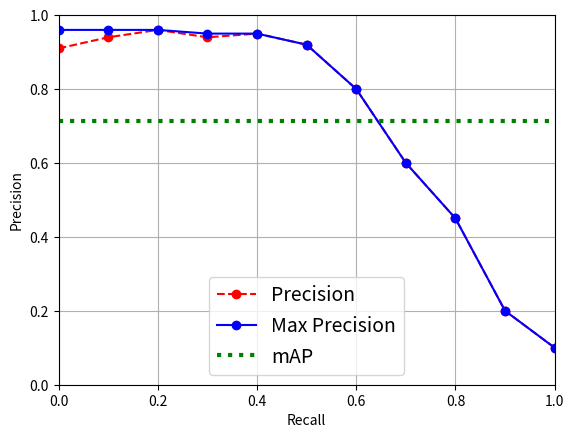

The matplotlib source for this figure:
# -*- coding: utf-8 -*-
"""
Created on Sat Aug 22 21:33:40 2020

[redacted]
"""


'''
The task of classifying and localizing multiple objects in an image is called object
detection. Until a few years ago, a common approach was to take a CNN that was
trained to classify and locate a single object, then slide it across the image, hence
the name sliding window. Moreover, since objects can have varying sizes, you would also 
slide the CNN across regions of different sizes.

This technique is fairly straightforward, but as you can see it will detect the same
object multiple times, at SLIGHTLY different positions. Some post-processing will then
be needed to get rid of all the unnecessary bounding boxes. A common approach for
this is called non-max suppression.

Here’s how you do it:
1-  First, you need to add an extra objectness output to your CNN, to estimate the
    probability that a flower is indeed present in the image (alternatively, you could
    add a “no-flower” class, but this usually does not work as well). It must use the
    sigmoid activation function, and you can train it using binary cross-entropy loss.
    Then get rid of all the bounding boxes for which the objectness score is below some 
    threshold: this will drop all the bounding boxes that don’t actually contain a flower.
    
2-  Find the bounding box with the highest objectness score and get rid of all the
    other bounding boxes that overlap a lot with it (e.g., with an IoU greater than 60%).

3-  Repeat step two until there are no more bounding boxes to get rid of.
'''

'''
Sliding window works pretty well, but it requires running the CNN many times 
(slide it across the entire image + slide it for different window size), 
so it is quite slow. Fortunately, there is a much faster way to slide a CNN across 
an image: using a fully convolutional network (FCN).
'''


'''
Fully Convolutional Networks (FCN)
---------------------------------
The idea of FCNs was first introduced in a 2015 paper25 by Jonathan Long et al., for
semantic segmentation (the task of classifying every pixel in an image according to
the class of the object it belongs to). The authors pointed out that you could replace
the dense layers at the top of a CNN by convolutional layers. To understand this, let’s
look at an example: suppose a dense layer with 200 neurons sits on top of a convolutional
layer that outputs 100 feature maps, each of size 7 × 7 (this is the feature map
size, not the kernel size). Each neuron will compute a weighted sum of all 100 × 7 × 7
activations from the convolutional layer (plus a bias term). Now let’s see what happens
if we replace the dense layer with a convolutional layer using 200 filters, each of
size 7 × 7, and with "valid" padding. This layer will output 200 feature maps, each 1
× 1 (since the kernel is exactly the size of the input feature maps and we are using
"valid" padding). In other words, it will output 200 numbers, just like the dense
layer did; and if you look closely at the computations performed by a convolutional
layer, you will notice that these numbers will be precisely the same as those the dense
layer produced. The only difference is that the dense layer’s output was a tensor of
shape [batch size, 200], while the convolutional layer will output a tensor of shape
[batch size, 1, 1, 200].

(To convert a dense layer to a convolutional layer, the number of filters
in the convolutional layer must be equal to the number of units
in the dense layer, the filter size must be equal to the size of the
input feature maps, and you must use "valid" padding. The stride
may be set to 1 or more, as we will see shortly.)

Why is FCN important? Well, while a dense layer expects a specific input size (since it
has one weight per input feature), a convolutional layer will happily process images of
any size26 (however, it does expect its inputs to have a specific number of channels,)
since each kernel contains a different set of weights for each input channel). Since an
FCN contains only convolutional layers (and pooling layers, which have the same
property), it can be trained and executed on images of any size!

For example, suppose we’d already trained a CNN for flower classification and localization.
It was trained on 224 × 224 images, and it outputs 10 numbers: outputs 0 to 4
are sent through the softmax activation function, and this gives the class probabilities
(one per class); output 5 is sent through the logistic activation function, and this gives
the objectness score; outputs 6 to 9 do not use any activation function, and they represent
the bounding box’s center coordinates, as well as its height and width. We can
now convert its dense layers to convolutional layers. In fact, we don’t even need to
retrain it; we can just copy the weights from the dense layers to the convolutional layers!
Alternatively, we could have converted the CNN into an FCN before training.

Now suppose the last convolutional layer before the output layer (also called the bottleneck
layer) outputs 7 × 7 feature maps when the network is fed a 224 × 224 image
(see the left side of Figure 14-25). If we feed the FCN a 448 × 448 image (see the right
side of Figure 14-25), the bottleneck layer will now output 14 × 14 feature maps.27
Since the dense output layer was replaced by a convolutional layer using 10 filters of
size 7 × 7, with "valid" padding and stride 1, the output will be composed of 10 features
maps, each of size 8 × 8 (since 14 – 7 + 1 = 8). In other words, the FCN will
process the whole image only once, and it will output an 8 × 8 grid where each cell
contains 10 numbers (5 class probabilities, 1 objectness score, and 4 bounding box
coordinates). It’s exactly like taking the original CNN and sliding it across the image
using 8 steps per row and 8 steps per column. To visualize this, imagine chopping the
original image into a 14 × 14 grid, then sliding a 7 × 7 window across this grid; there
will be 8 × 8 = 64 possible locations for the window, hence 8 × 8 predictions. However,
the FCN approach is much more efficient, since the network only looks at the
image once. In fact, You Only Look Once (YOLO) is the name of a very popular object
detection architecture. 

Several YOLO implementations built using TensorFlow are available on GitHub. In
[redacted]
models are available in the TensorFlow Models project, many with pretrained 
weights; and some have even been ported to TF Hub, such as SSD31 and Faster-
RCNN,32 which are both quite popular. SSD is also a “single shot” detection model,
similar to YOLO. Faster R-CNN is more complex: the image first goes through a
CNN, then the output is passed to a Region Proposal Network (RPN) that proposes
bounding boxes that are most likely to contain an object, and a classifier is run for
each bounding box, based on the cropped output of the CNN.

The choice of detection system depends on many factors: speed, accuracy, available
pretrained models, training time, complexity, etc. The papers contain tables of metrics,
but there is quite a lot of variability in the testing environments, and the technologies
evolve so fast that it is difficult to make a fair comparison that will be useful for
most people and remain valid for more than a few months.

So, we can locate objects by drawing bounding boxes around them. Great! But perhaps
you want to be a bit more precise. Let’s see how to go down to the pixel level.
(i.e semantic segmentation). Before doing so let's take a look at one of the most
famous metric in object detection.
'''

'''
Mean Average Precision (mAP)
---------------------------
A very common metric used in object detection tasks is the mean Average Precision
(mAP). “Mean Average” sounds a bit redundant, doesn’t it? To understand this metric,
let’s go back to two classification metrics we discussed in Chapter 3: precision and
recall. Remember the trade-off: the higher the recall, the lower the precision. You can
visualize this in a precision/recall curve (see Figure 3-5). To summarize this curve
into a single number, we could compute its area under the curve (AUC). But note that
the precision/recall curve may contain a few sections where precision actually goes up
when recall increases, especially at low recall values (you can see this at the top left of
Figure 3-5). This is one of the motivations for the mAP metric.

Suppose the classifier has 90% precision at 10% recall, but 96% precision at 20%
recall. There’s really no trade-off here: it simply makes more sense to use the classifier
at 20% recall rather than at 10% recall, as you will get both higher recall and higher
precision. So instead of looking at the precision at 10% recall, we should really be
looking at the maximum precision that the classifier can offer with at least 10% recall.
It would be 96%, not 90%. Therefore, one way to get a fair idea of the model’s performance
is to compute the maximum precision you can get with at least 0% recall, then
10% recall, 20%, and so on up to 100%, and then calculate the mean of these maximum
precisions. This is called the Average Precision (AP) metric. Now when there are
more than two classes, we can compute the AP for each class, and then compute the
mean AP (mAP). That’s it!

In an object detection system, there is an additional level of complexity: what if the
system detected the correct class, but at the wrong location (i.e., the bounding box is
completely off)? Surely we should not count this as a positive prediction. One
approach is to define an IOU threshold: for example, we may consider that a prediction
is correct only if the IOU is greater than, say, 0.5, and the predicted class is correct.
The corresponding mAP is generally noted mAP@0.5 (or mAP@50%, or
sometimes just AP50). In some competitions (such as the PASCAL VOC challenge),
this is what is done. In others (such as the COCO competition), the mAP is computed
for different IOU thresholds (0.50, 0.55, 0.60, …, 0.95), and the final metric is the
mean of all these mAPs (noted AP@[.50:.95] or AP@[.50:0.05:.95]). Yes, that’s a mean
mean average.
'''

import numpy as np
import matplotlib.pyplot as plt

def maximum_precisions(precisions):
    return np.flip(np.maximum.accumulate(np.flip(precisions)))

recalls = np.linspace(0, 1, 11)

precisions = [0.91, 0.94, 0.96, 0.94, 0.95, 0.92, 0.80, 0.60, 0.45, 0.20, 0.10]
max_precisions = maximum_precisions(precisions)
mAP = max_precisions.mean()
plt.plot(recalls, precisions, "ro--", label="Precision")
plt.plot(recalls, max_precisions, "bo-", label="Max Precision")
plt.xlabel("Recall")
plt.ylabel("Precision")
plt.plot([0, 1], [mAP, mAP], "g:", linewidth=3, label="mAP")
plt.grid(True)
plt.axis([0, 1, 0, 1])
plt.legend(loc="lower center", fontsize=14)
plt.show()

